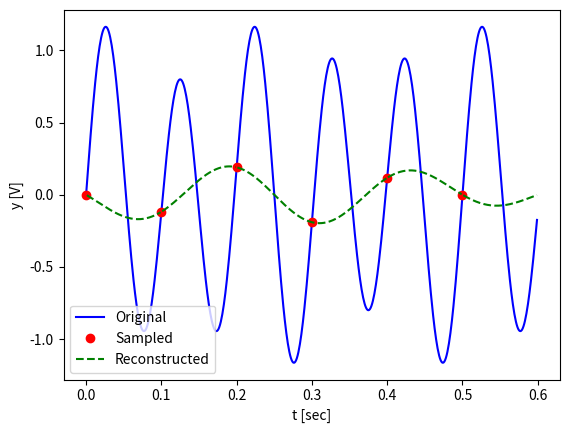

Source code (Python):
import numpy as np
import matplotlib.pyplot as plt
def reconstruct_with_sinc(ts,fd,t):
    n, = ts.shape
    dt = ts[1] - ts[0]
    fr = []
    for k,ti in enumerate(t):
        # for each time point
        sumf = 0.0
        for i in range(n):
            # for each point in a sampled set
            sumf += fd[i]*np.sin(np.pi*(ti/dt-i))/(ti/dt-i)
            
        
        fr.append((1./np.pi)*sumf)
        
    return np.asarray(fr,dtype='f')

if __name__ == '__main__':
    t = np.arange(0.0,0.6,0.001)
    fa = 1.0*np.sin(2*np.pi*10*t)+0.2*np.sin(2*np.pi*6*t)
    fs = 10 # Hz
    ts = np.arange(0.0,0.6,1./fs) # sampling time
    fd = 1.0*np.sin(2*np.pi*10*ts)+0.2*np.sin(2*np.pi*6*ts) # sampled data
    
    
    plt.figure()
    fr = reconstruct_with_sinc(ts,fd,t)
    plt.plot(t,fa,'b-',ts,fd,'ro',t,fr,'g--')
    plt.xlabel('t [sec]')
    plt.ylabel('y [V]')
    plt.legend(('Original','Sampled','Reconstructed'))
    plt.show()
    
    